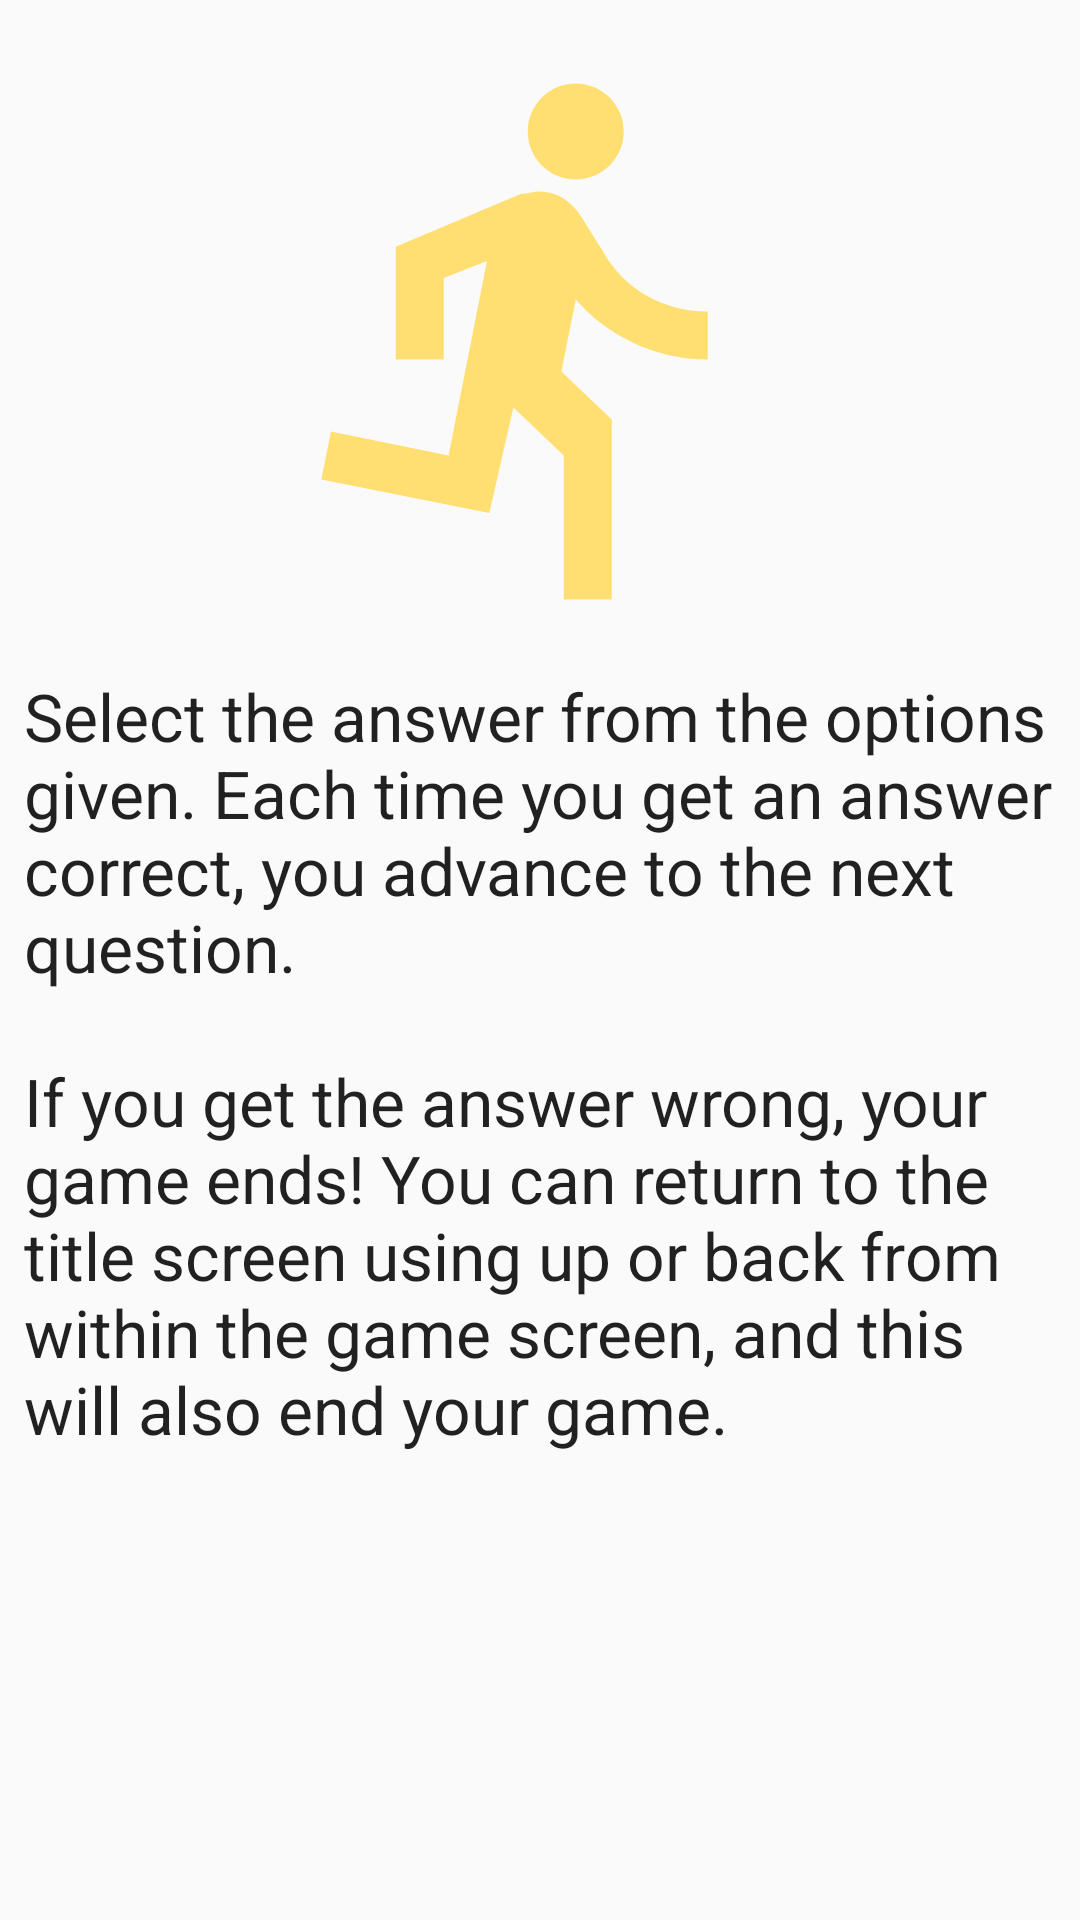

Layout XML and referenced resources for this Android screen:
<!-- AndroidManifest.xml: application theme BaseAppTheme -->
<!-- res/layout/fragment_rules.xml -->
<ScrollView xmlns:android="http://schemas.android.com/apk/res/android"
    xmlns:app="http://schemas.android.com/apk/res-auto"
    xmlns:tools="http://schemas.android.com/tools"
    android:layout_width="match_parent"
    android:layout_height="match_parent"
    android:fillViewport="true"
    tools:context="com.example.testapplication.fragment.RulesFragment">

    <androidx.constraintlayout.widget.ConstraintLayout
        android:layout_width="match_parent"
        android:layout_height="wrap_content">

        <ImageView
            android:id="@+id/rulesImage"
            android:layout_width="0dp"
            android:layout_height="@dimen/image_header_height"
            android:layout_marginStart="@dimen/horizontal_margin"
            android:layout_marginTop="@dimen/vertical_margin"
            android:layout_marginEnd="@dimen/horizontal_margin"
            app:layout_constraintEnd_toEndOf="parent"
            app:layout_constraintStart_toStartOf="parent"
            app:layout_constraintTop_toTopOf="parent"
            app:srcCompat="@drawable/trivia_rules" />

        <TextView
            android:id="@+id/rulesText"
            android:layout_width="0dp"
            android:layout_height="wrap_content"
            android:layout_marginStart="@dimen/horizontal_margin"
            android:layout_marginTop="@dimen/vertical_margin"
            android:layout_marginEnd="@dimen/horizontal_margin"
            android:text="@string/rules_text"
            android:textAppearance="@style/TextAppearance.AppCompat.Large"
            app:layout_constraintEnd_toEndOf="parent"
            app:layout_constraintStart_toStartOf="parent"
            app:layout_constraintTop_toBottomOf="@+id/rulesImage" />
    </androidx.constraintlayout.widget.ConstraintLayout>
</ScrollView>
<!-- resources referenced by this layout -->
<resources>
  <dimen name="horizontal_margin">8dp</dimen>
  <dimen name="image_header_height">192dp</dimen>
  <dimen name="vertical_margin">16dp</dimen>
  <!-- drawable trivia_rules (drawable) -->
  <vector android:height="24dp" android:tint="#FFDF72"
      android:viewportHeight="24" android:viewportWidth="24"
      android:width="24dp" xmlns:android="http://schemas.android.com/apk/res/android">
      <path android:fillColor="@android:color/white" android:pathData="M13.49,5.48c1.1,0 2,-0.9 2,-2s-0.9,-2 -2,-2 -2,0.9 -2,2 0.9,2 2,2zM9.89,19.38l1,-4.4 2.1,2v6h2v-7.5l-2.1,-2 0.6,-3c1.3,1.5 3.3,2.5 5.5,2.5v-2c-1.9,0 -3.5,-1 -4.3,-2.4l-1,-1.6c-0.4,-0.6 -1,-1 -1.7,-1 -0.3,0 -0.5,0.1 -0.8,0.1l-5.2,2.2v4.7h2v-3.4l1.8,-0.7 -1.6,8.1 -4.9,-1 -0.4,2 7,1.4z"/>
  </vector>
  <string name="rules_text">Select the answer from the options given. Each time you get an answer correct, you advance to the next question.\n\nIf you get the answer wrong, your game ends! You can return to the title screen using up or back from within the game screen, and this will also end your game.</string>
  <style name="BaseAppTheme" parent="Theme.AppCompat.Light.DarkActionBar">
          
          <item name="colorPrimary">@color/colorPrimary</item>
          <item name="colorPrimaryDark">@color/colorPrimaryDark</item>
          <item name="colorAccent">@color/colorAccent</item>
      </style>
  <color name="colorPrimary">#c62828</color>
  <color name="colorPrimaryDark">#8e0000</color>
  <color name="colorAccent">#a142f4</color>
</resources>
